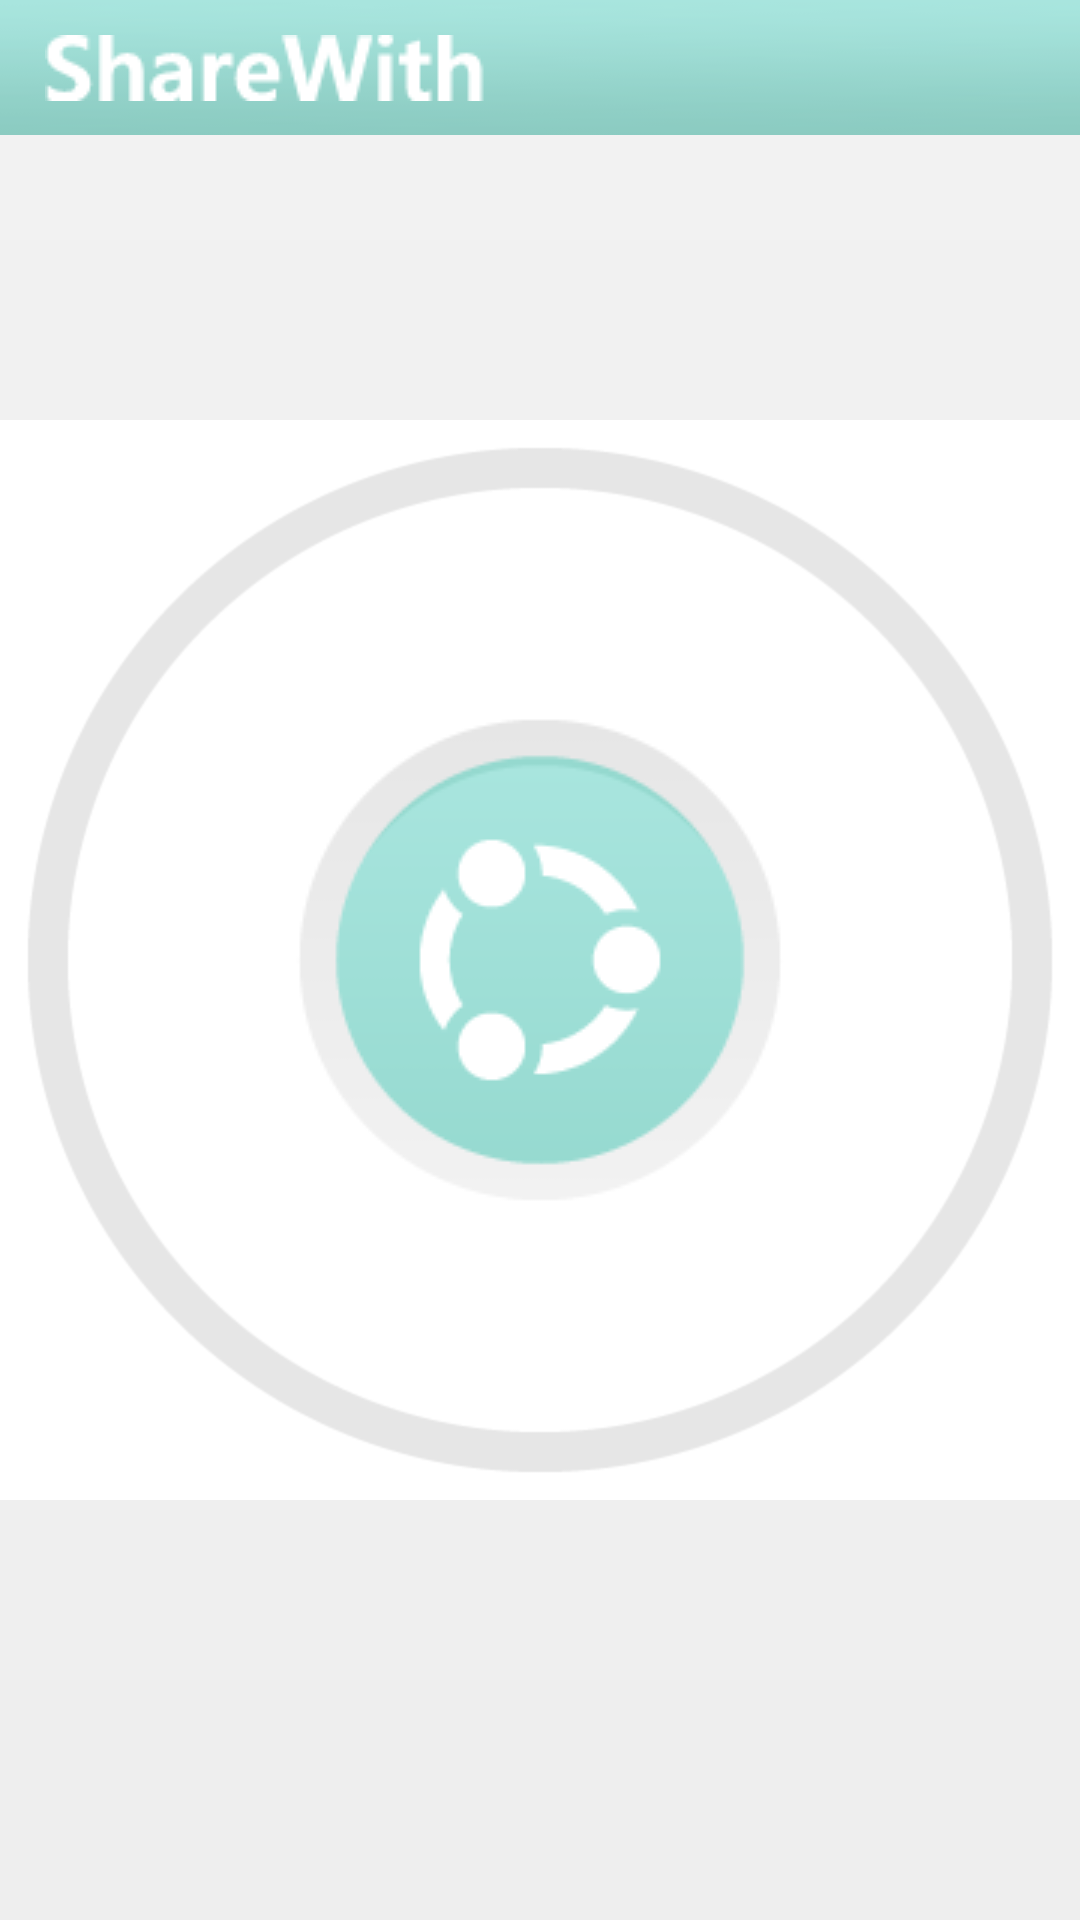

Write the Android layout XML for this screen, with the resource values it uses.
<!-- AndroidManifest.xml: application theme android:Theme.Light.NoTitleBar -->
<!-- res/layout/activity_main.xml -->
<RelativeLayout 
    android:id="@+id/main"
    xmlns:android="http://schemas.android.com/apk/res/android"
    xmlns:tools="http://schemas.android.com/tools"
    android:layout_width="match_parent"
    android:layout_height="match_parent"
    android:background="@drawable/gradient"
    tools:context="${relativePackage}.${activityClass}" >

    <ImageView
        android:id="@+id/devices_list_circle"
        android:layout_width="wrap_content"
        android:layout_height="wrap_content"
        android:layout_centerHorizontal="true"
        android:layout_centerVertical="true"
        android:src="@drawable/devices_list_circle" 
        android:visibility="visible"/>
    
    <TextView
        android:id="@+id/information"
        android:layout_width="wrap_content"
        android:layout_height="wrap_content"
        android:text="@string/information"
        android:layout_centerInParent="true" 
        android:visibility="gone"
        />

    <ImageView
        android:id="@+id/center"
        android:layout_width="wrap_content"
        android:layout_height="wrap_content"
        android:layout_centerVertical="true"
        android:layout_centerHorizontal="true"
        android:src="@drawable/btn_share" />
    
    
    <include
        android:id="@+id/include"
        layout="@layout/actionbar" />

</RelativeLayout>
<!-- res/layout/actionbar.xml (included above) -->
<?xml version="1.0" encoding="utf-8"?>
<LinearLayout xmlns:android="http://schemas.android.com/apk/res/android"
    style="@style/ActionBar" >
    <ImageView
	    android:layout_width="wrap_content"
   		android:layout_height="match_parent"
   		android:clickable="false"
   		android:paddingLeft="15dip"
   		android:scaleType="center"
   		android:src="@drawable/actionbartitle" />
    

</LinearLayout>
<!-- resources referenced by this layout -->
<resources>
  <!-- drawable actionbartitle: png bitmap (drawable, 30727 bytes) -->
  <!-- drawable btn_share: png bitmap (drawable, 6142 bytes) -->
  <!-- drawable devices_list_circle: png bitmap (drawable, 9419 bytes) -->
  <!-- drawable gradient (drawable) -->
  <?xml version="1.0" encoding="utf-8"?>
  <shape xmlns:android="http://schemas.android.com/apk/res/android" 
      android:shape="rectangle">
      
      <gradient 
          android:startColor="#f2f2f2"
          android:endColor="#eeeeee"
          android:angle="270"
          />
  
  </shape>
  <style name="ActionBar">
              <item name="android:layout_width">fill_parent</item>
              <item name="android:layout_height">45dp</item>
              <item name="android:orientation">horizontal</item>
              <item name="android:background">@drawable/actionbar</item>
          </style>
  <!-- drawable actionbar: png bitmap (drawable, 21039 bytes) -->
</resources>
